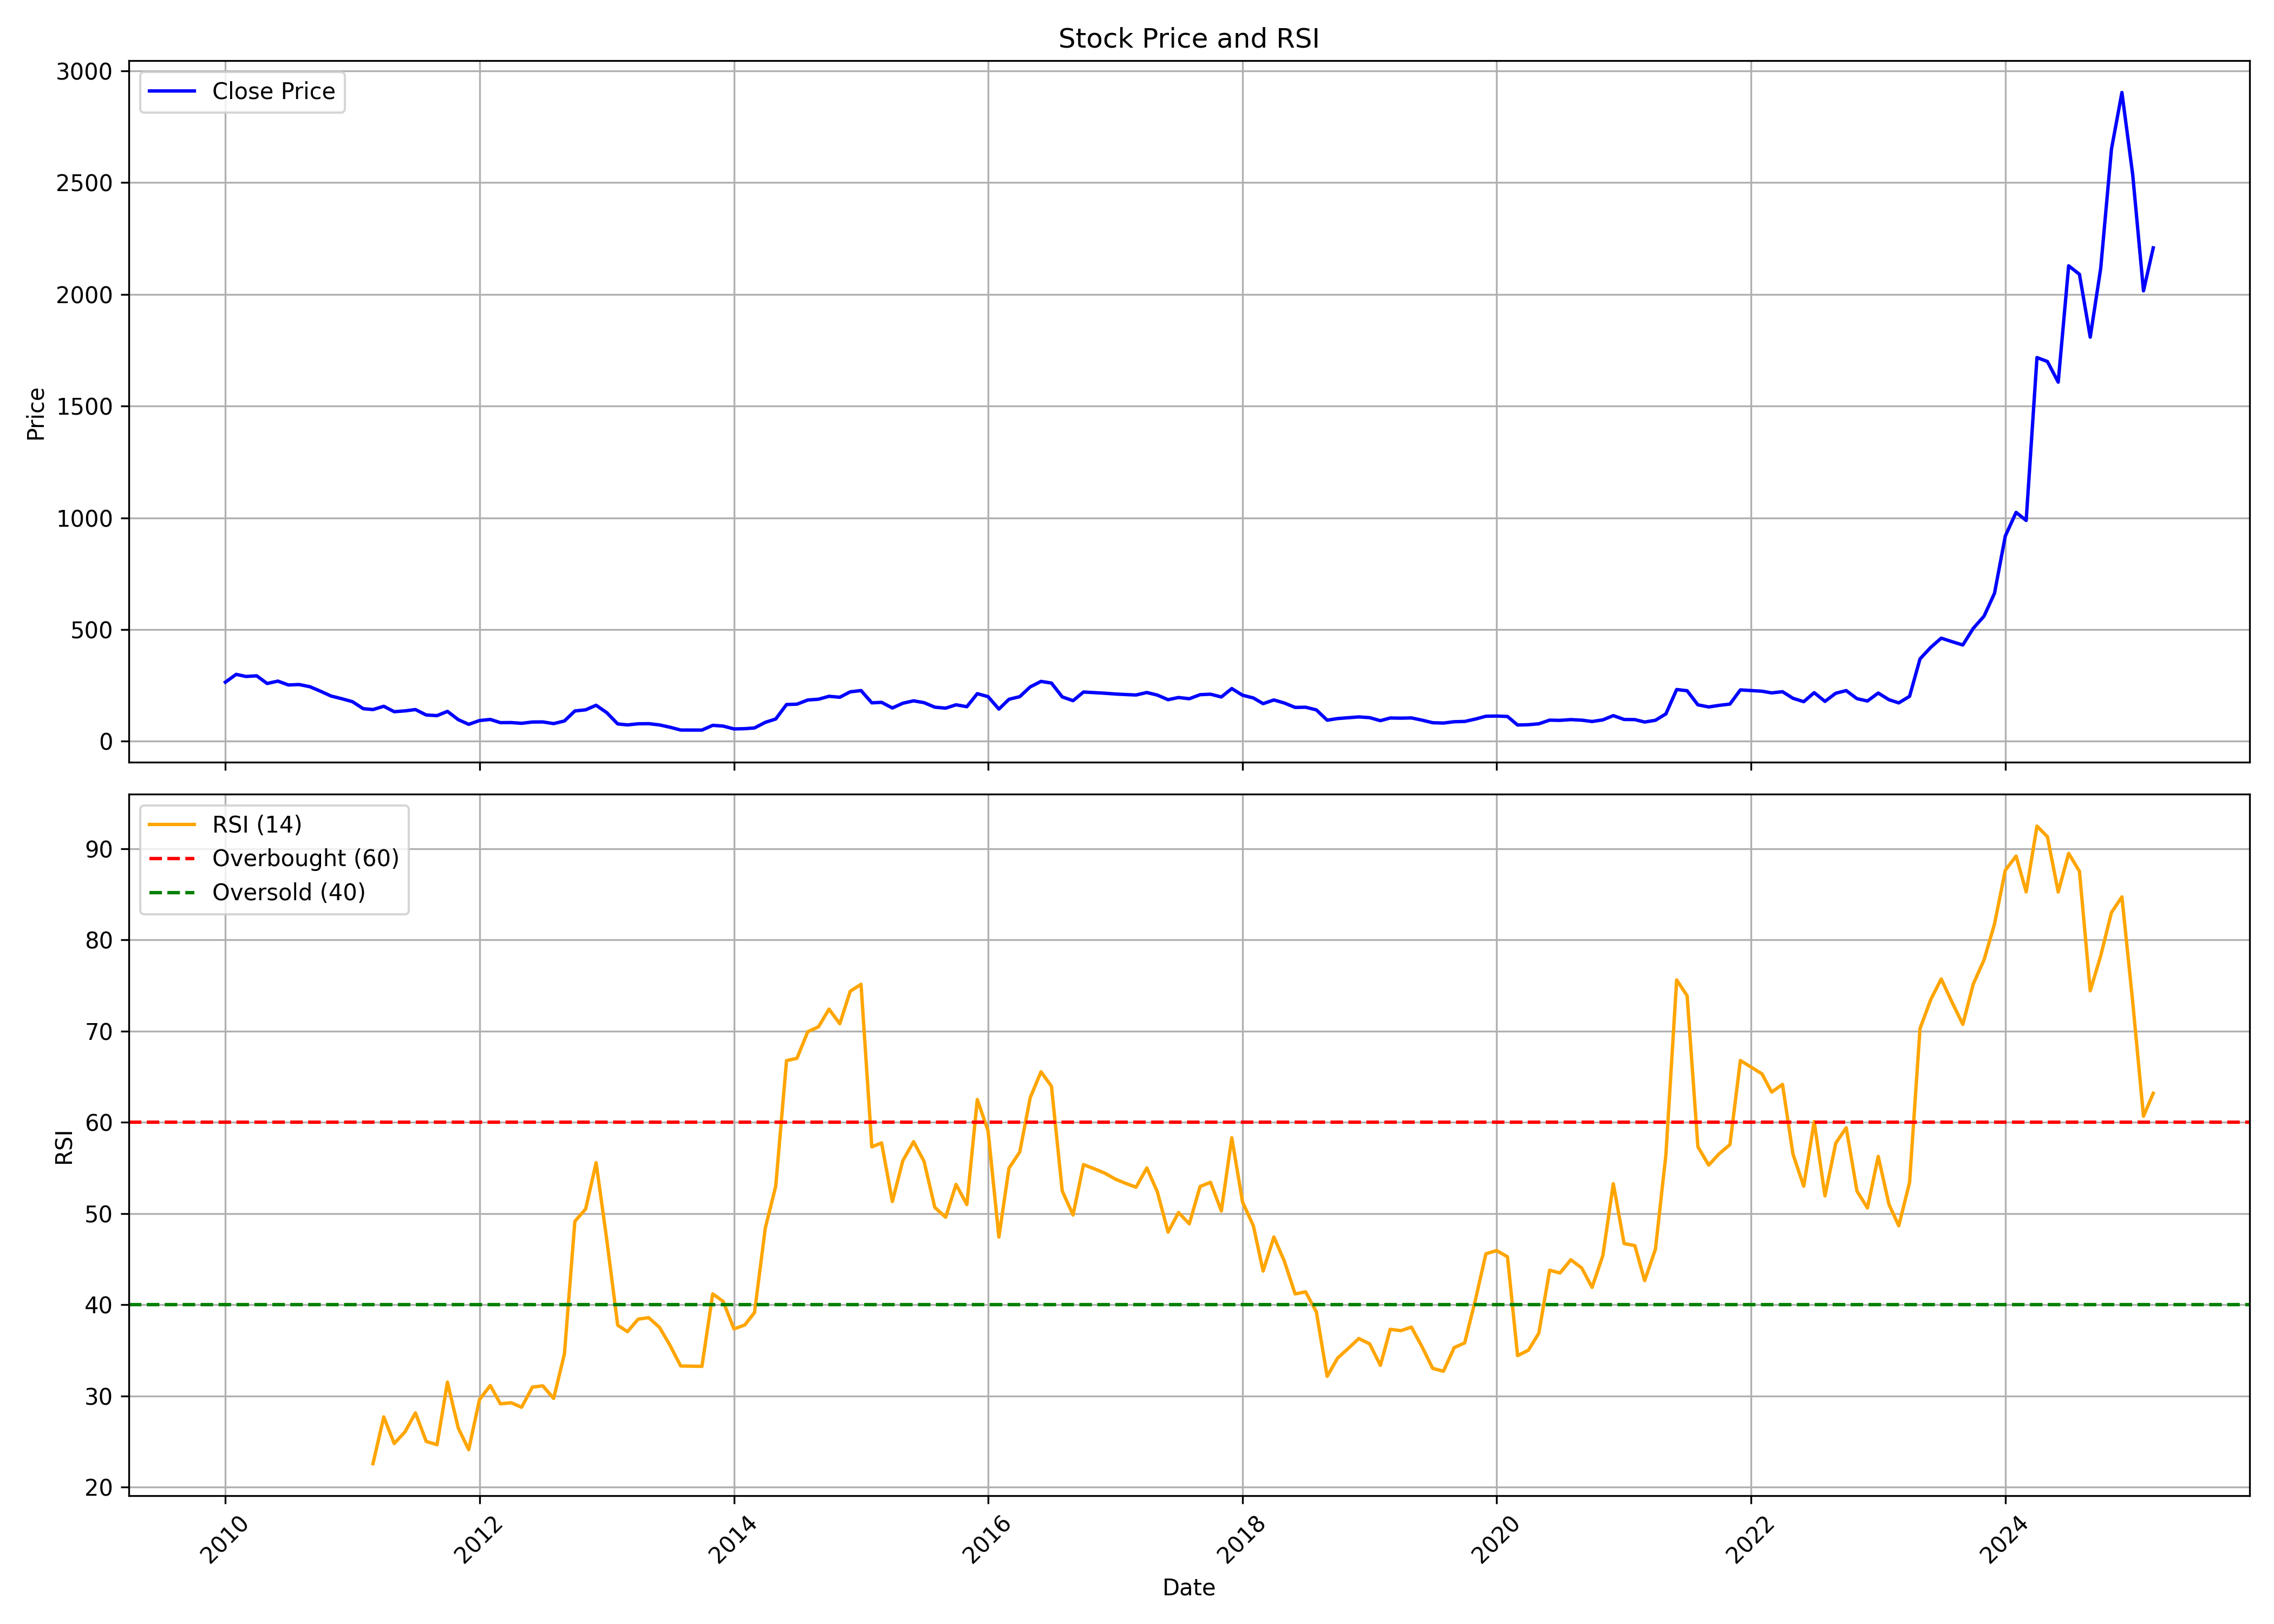

The data file committed next to this chart (first rows):
, date, symbol, open, high, low, close, volume, rsi
0, 2010-01-01, INDOTECH, 337.0, 372.0, 261.1, 264.7, 924027, 
1, 2010-02-01, INDOTECH, 269.0, 337.7, 255.0, 299.6, 3719957, 
2, 2010-03-01, INDOTECH, 299.6, 323.4, 285.2, 290.1, 1325516, 
3, 2010-04-01, INDOTECH, 287.0, 318, 280.0, 293, 1606499, 
4, 2010-05-01, INDOTECH, 294.0, 298, 245.5, 258.9, 385678, 
5, 2010-06-01, INDOTECH, 258.2, 289.5, 231.0, 269.5, 1167646, 
6, 2010-07-01, INDOTECH, 269.0, 297.0, 251.3, 252.2, 573631, 
7, 2010-08-01, INDOTECH, 254.0, 273.9, 238.1, 254.1, 535632, 
8, 2010-09-01, INDOTECH, 257.0, 292.0, 243.5, 244.3, 307654, 
9, 2010-10-01, INDOTECH, 247.9, 260.0, 223.0, 224.4, 230487, 
10, 2010-11-01, INDOTECH, 225.3, 257.0, 195.1, 202.4, 369031, 
11, 2010-12-01, INDOTECH, 201.0, 218.0, 170.0, 190.9, 222601, 
12, 2011-01-01, INDOTECH, 191.6, 235.7, 175.1, 177.4, 1144099, 
13, 2011-02-01, INDOTECH, 175.2, 189.0, 142.6, 146.1, 134841, 
14, 2011-03-01, INDOTECH, 142.0, 152.4, 136.0, 142.1, 127877, 22.57
15, 2011-04-01, INDOTECH, 143.0, 168.0, 143.0, 156.9, 180188, 27.69
16, 2011-05-01, INDOTECH, 159.1, 159.1, 122.5, 132.6, 72848, 24.77
17, 2011-06-01, INDOTECH, 133.0, 166.9, 125.5, 136.2, 2093384, 26.05
18, 2011-07-01, INDOTECH, 136.1, 152.0, 130.1, 142.1, 254516, 28.13
19, 2011-08-01, INDOTECH, 142.0, 159.9, 110.2, 117.9, 620115, 25
20, 2011-09-01, INDOTECH, 117.9, 129.8, 107.1, 115.0, 152992, 24.64
21, 2011-10-01, INDOTECH, 113.5, 142.7, 108.0, 134.1, 286005, 31.51
22, 2011-11-01, INDOTECH, 131.2, 138.0, 89.25, 97.1, 103018, 26.47
23, 2011-12-01, INDOTECH, 102.0, 104.7, 74.0, 75.95, 54170, 24.1
24, 2012-01-01, INDOTECH, 75.1, 106.9, 74.3, 93.05, 90995, 29.59
25, 2012-02-01, INDOTECH, 92.0, 104.8, 92.0, 97.95, 38403, 31.13
26, 2012-03-01, INDOTECH, 95.0, 104.0, 78.6, 83.6, 59114, 29.13
27, 2012-04-01, INDOTECH, 83.6, 93.0, 79.5, 83.95, 46559, 29.25
28, 2012-05-01, INDOTECH, 82.3, 85.5, 68.1, 80.65, 31972, 28.75
29, 2012-06-01, INDOTECH, 75.4, 87.9, 72.1, 86.45, 37311, 30.96
30, 2012-07-01, INDOTECH, 81.2, 101.9, 80.4, 86.8, 189157, 31.1
31, 2012-08-01, INDOTECH, 83.1, 91.95, 76.1, 79.3, 61382, 29.72
32, 2012-09-01, INDOTECH, 79.8, 99.0, 77.5, 91.05, 122431, 34.61
33, 2012-10-01, INDOTECH, 97.75, 149.4, 88.85, 135.9, 797053, 49.14
34, 2012-11-01, INDOTECH, 135.0, 147.6, 125.0, 141.0, 85670, 50.49
35, 2012-12-01, INDOTECH, 144.9, 174.0, 135.4, 161.4, 277013, 55.56
36, 2013-01-01, INDOTECH, 159.9, 185.0, 127.8, 127.8, 804854, 47.02
37, 2013-02-01, INDOTECH, 121.4, 121.4, 76.8, 78.0, 204985, 37.75
38, 2013-03-01, INDOTECH, 76.5, 84.0, 69.25, 73.5, 55299, 37.04
39, 2013-04-01, INDOTECH, 73.0, 85.0, 69.8, 78.45, 35167, 38.41
40, 2013-05-01, INDOTECH, 78.45, 92.95, 74.0, 79.0, 88740, 38.57
41, 2013-06-01, INDOTECH, 83.95, 83.95, 71.0, 73.45, 60303, 37.51
42, 2013-07-01, INDOTECH, 73.9, 78.95, 57.25, 63.15, 59395, 35.56
43, 2013-08-01, INDOTECH, 68.95, 69.65, 47.65, 50.55, 60584, 33.27
44, 2013-09-01, INDOTECH, 50.9, 59.5, 47.7, 50.45, 38522, 33.26
45, 2013-10-01, INDOTECH, 50.45, 59.5, 48.15, 50.35, 142335, 33.24
46, 2013-11-01, INDOTECH, 49.0, 80.85, 48.2, 71.6, 829269, 41.19
47, 2013-12-01, INDOTECH, 71.1, 73.0, 58.0, 68.2, 82023, 40.36
48, 2014-01-01, INDOTECH, 65.2, 69.5, 55.5, 55.5, 28753, 37.34
49, 2014-02-01, INDOTECH, 56.65, 60.5, 52.4, 56.6, 27727, 37.77
50, 2014-03-01, INDOTECH, 57.3, 67.9, 55.7, 59.9, 138601, 39.14
51, 2014-04-01, INDOTECH, 60.9, 89.0, 59.1, 85.0, 235380, 48.39
52, 2014-05-01, INDOTECH, 85.0, 118.7, 78.0, 100.0, 160118, 52.99
53, 2014-06-01, INDOTECH, 103.0, 164.7, 103.0, 164.7, 213456, 66.76
54, 2014-07-01, INDOTECH, 172.9, 190.6, 149.9, 166.3, 444940, 67.02
55, 2014-08-01, INDOTECH, 168.8, 226.3, 161.0, 184.9, 482362, 69.93
56, 2014-09-01, INDOTECH, 180.0, 214.4, 164.0, 188.5, 339529, 70.47
57, 2014-10-01, INDOTECH, 183.1, 210.0, 173.4, 201.4, 166935, 72.41
58, 2014-11-01, INDOTECH, 199.0, 234.4, 184.0, 197.3, 317613, 70.81
59, 2014-12-01, INDOTECH, 196.0, 254.4, 189.0, 221.6, 655803, 74.37
... 123 more rows
